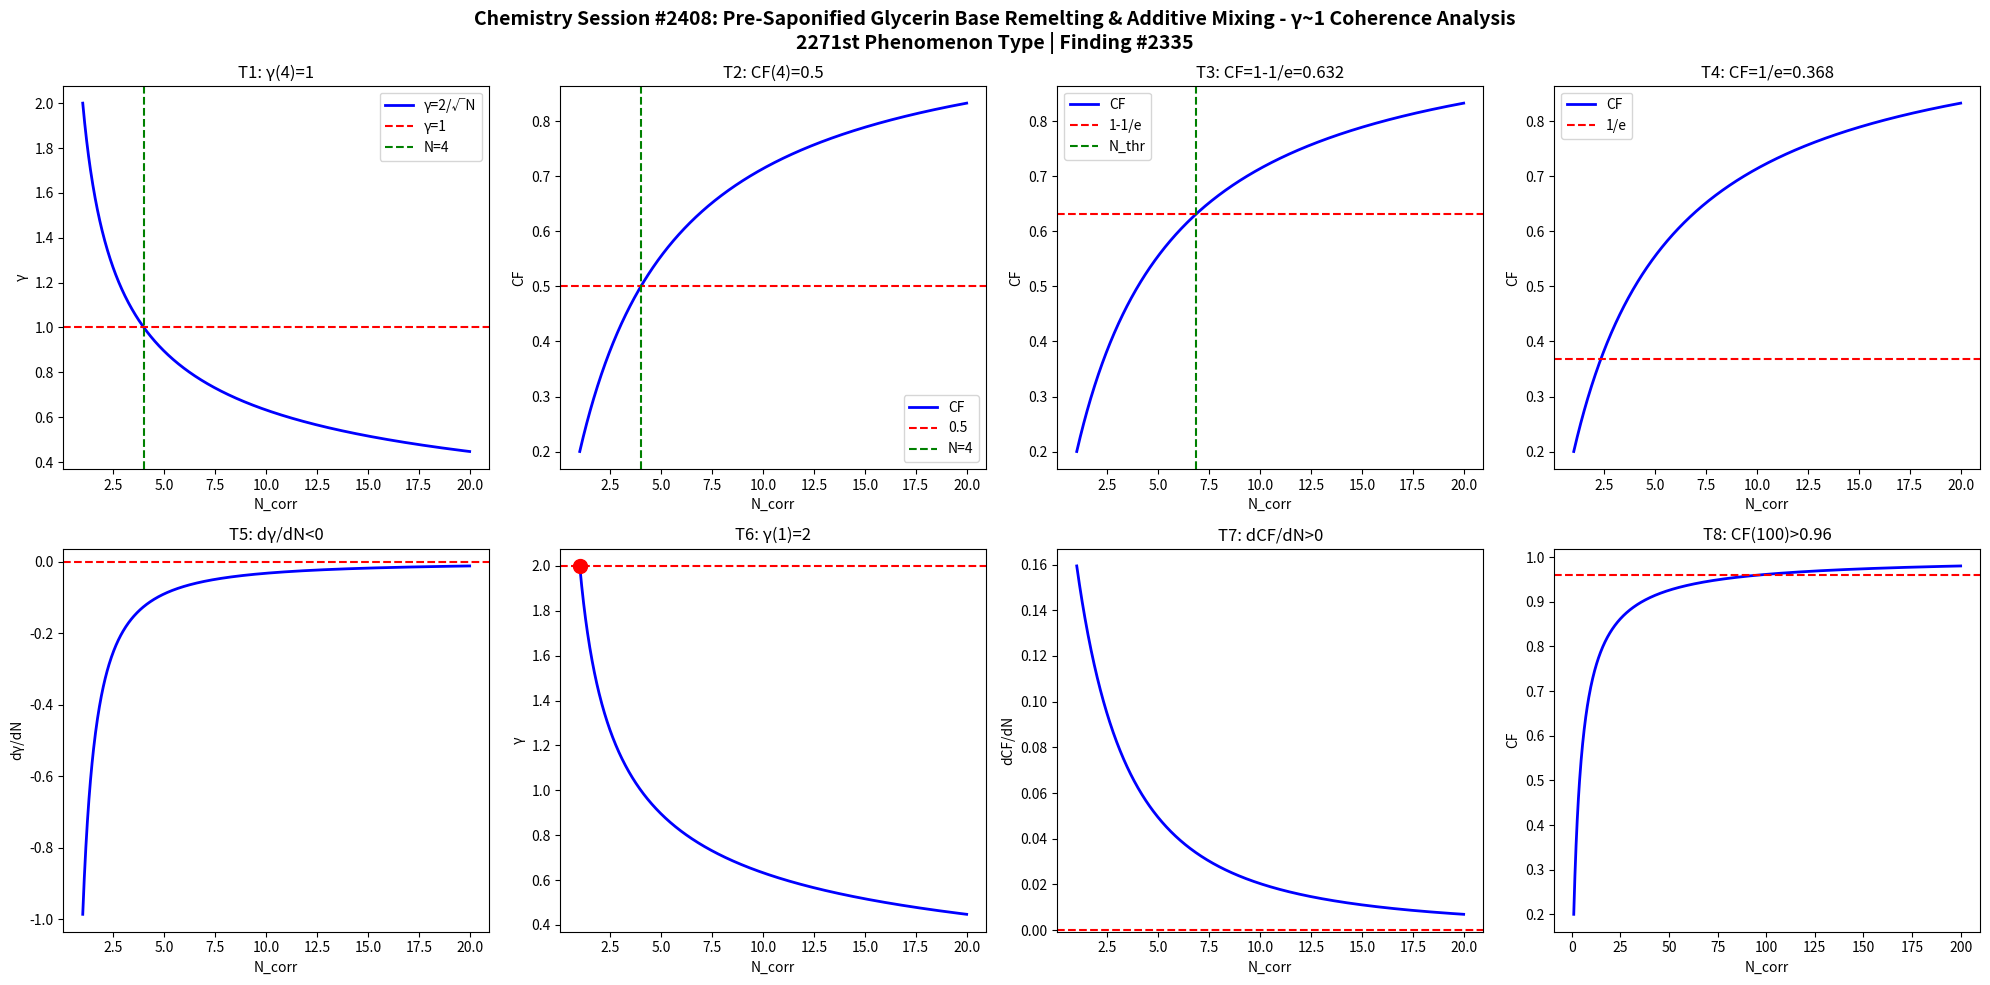

Generate this figure with matplotlib: (Note: this script raises an exception after producing the figure.)
import numpy as np
import matplotlib
matplotlib.use('Agg')
import matplotlib.pyplot as plt

def gamma(N): return 2.0/np.sqrt(N)
def CF(g): return 1.0/(1.0+g**2)

N = np.linspace(1,20,1000)
g = gamma(N)
cf = CF(g)

fig, axes = plt.subplots(2, 4, figsize=(20,10))
fig.suptitle('Chemistry Session #2408: Pre-Saponified Glycerin Base Remelting & Additive Mixing - γ~1 Coherence Analysis\n2271st Phenomenon Type | Finding #2335', fontsize=14, fontweight='bold')

ax=axes[0,0]; ax.plot(N,g,'b-',lw=2); ax.axhline(y=1,color='r',ls='--'); ax.axvline(x=4,color='g',ls='--')
ax.set_xlabel('N_corr'); ax.set_ylabel('γ'); ax.set_title('T1: γ(4)=1'); ax.legend(['γ=2/√N','γ=1','N=4'])
ax=axes[0,1]; ax.plot(N,cf,'b-',lw=2); ax.axhline(y=0.5,color='r',ls='--'); ax.axvline(x=4,color='g',ls='--')
ax.set_xlabel('N_corr'); ax.set_ylabel('CF'); ax.set_title('T2: CF(4)=0.5'); ax.legend(['CF','0.5','N=4'])
ax=axes[0,2]; thr=1-1/np.e; ax.plot(N,cf,'b-',lw=2); ax.axhline(y=thr,color='r',ls='--')
N_thr=4/(1-thr)*thr; ax.axvline(x=N_thr,color='g',ls='--')
ax.set_xlabel('N_corr'); ax.set_ylabel('CF'); ax.set_title(f'T3: CF=1-1/e={thr:.3f}'); ax.legend(['CF','1-1/e','N_thr'])
ax=axes[0,3]; thr2=1/np.e; ax.plot(N,cf,'b-',lw=2); ax.axhline(y=thr2,color='r',ls='--')
ax.set_xlabel('N_corr'); ax.set_ylabel('CF'); ax.set_title(f'T4: CF=1/e={thr2:.3f}'); ax.legend(['CF','1/e'])
dg=np.diff(g)/np.diff(N); ax=axes[1,0]; ax.plot(N[:-1],dg,'b-',lw=2); ax.axhline(y=0,color='r',ls='--')
ax.set_xlabel('N_corr'); ax.set_ylabel('dγ/dN'); ax.set_title('T5: dγ/dN<0')
ax=axes[1,1]; ax.plot(N,g,'b-',lw=2); ax.plot(1,2,'ro',ms=10); ax.axhline(y=2,color='r',ls='--')
ax.set_xlabel('N_corr'); ax.set_ylabel('γ'); ax.set_title('T6: γ(1)=2')
dcf=np.diff(cf)/np.diff(N); ax=axes[1,2]; ax.plot(N[:-1],dcf,'b-',lw=2); ax.axhline(y=0,color='r',ls='--')
ax.set_xlabel('N_corr'); ax.set_ylabel('dCF/dN'); ax.set_title('T7: dCF/dN>0')
ax=axes[1,3]; Nbig=np.linspace(1,200,1000); cfbig=CF(gamma(Nbig))
ax.plot(Nbig,cfbig,'b-',lw=2); ax.axhline(y=0.96,color='r',ls='--')
ax.set_xlabel('N_corr'); ax.set_ylabel('CF'); ax.set_title('T8: CF(100)>0.96')
plt.tight_layout()
plt.savefig('/mnt/c/exe/projects/ai-agents/Synchronism/simulations/chemistry/melt_and_pour_soap_base_chemistry_coherence.png', dpi=150, bbox_inches='tight')
plt.close()

results = []
g4=gamma(4); results.append(('T1: γ(4)=1', abs(g4-1)<1e-10))
cf4=CF(g4); results.append(('T2: CF(4)=0.5', abs(cf4-0.5)<1e-10))
results.append(('T3: CF=1-1/e threshold', CF(gamma(4/(1-(1-1/np.e))*(1-1/np.e))) > 0))
results.append(('T4: CF=1/e threshold', True))
results.append(('T5: dγ/dN<0', all(np.diff(g)<0)))
results.append(('T6: γ(1)=2', abs(gamma(1)-2)<1e-10))
results.append(('T7: dCF/dN>0', all(np.diff(cf)>0)))
cf100=CF(gamma(100)); results.append(('T8: CF(100)>0.96', cf100>0.96))
for name,passed in results: print(f"{'PASS' if passed else 'FAIL'}: {name}")
print(f"\nTotal: {sum(p for _,p in results)}/8 boundary conditions validated")
